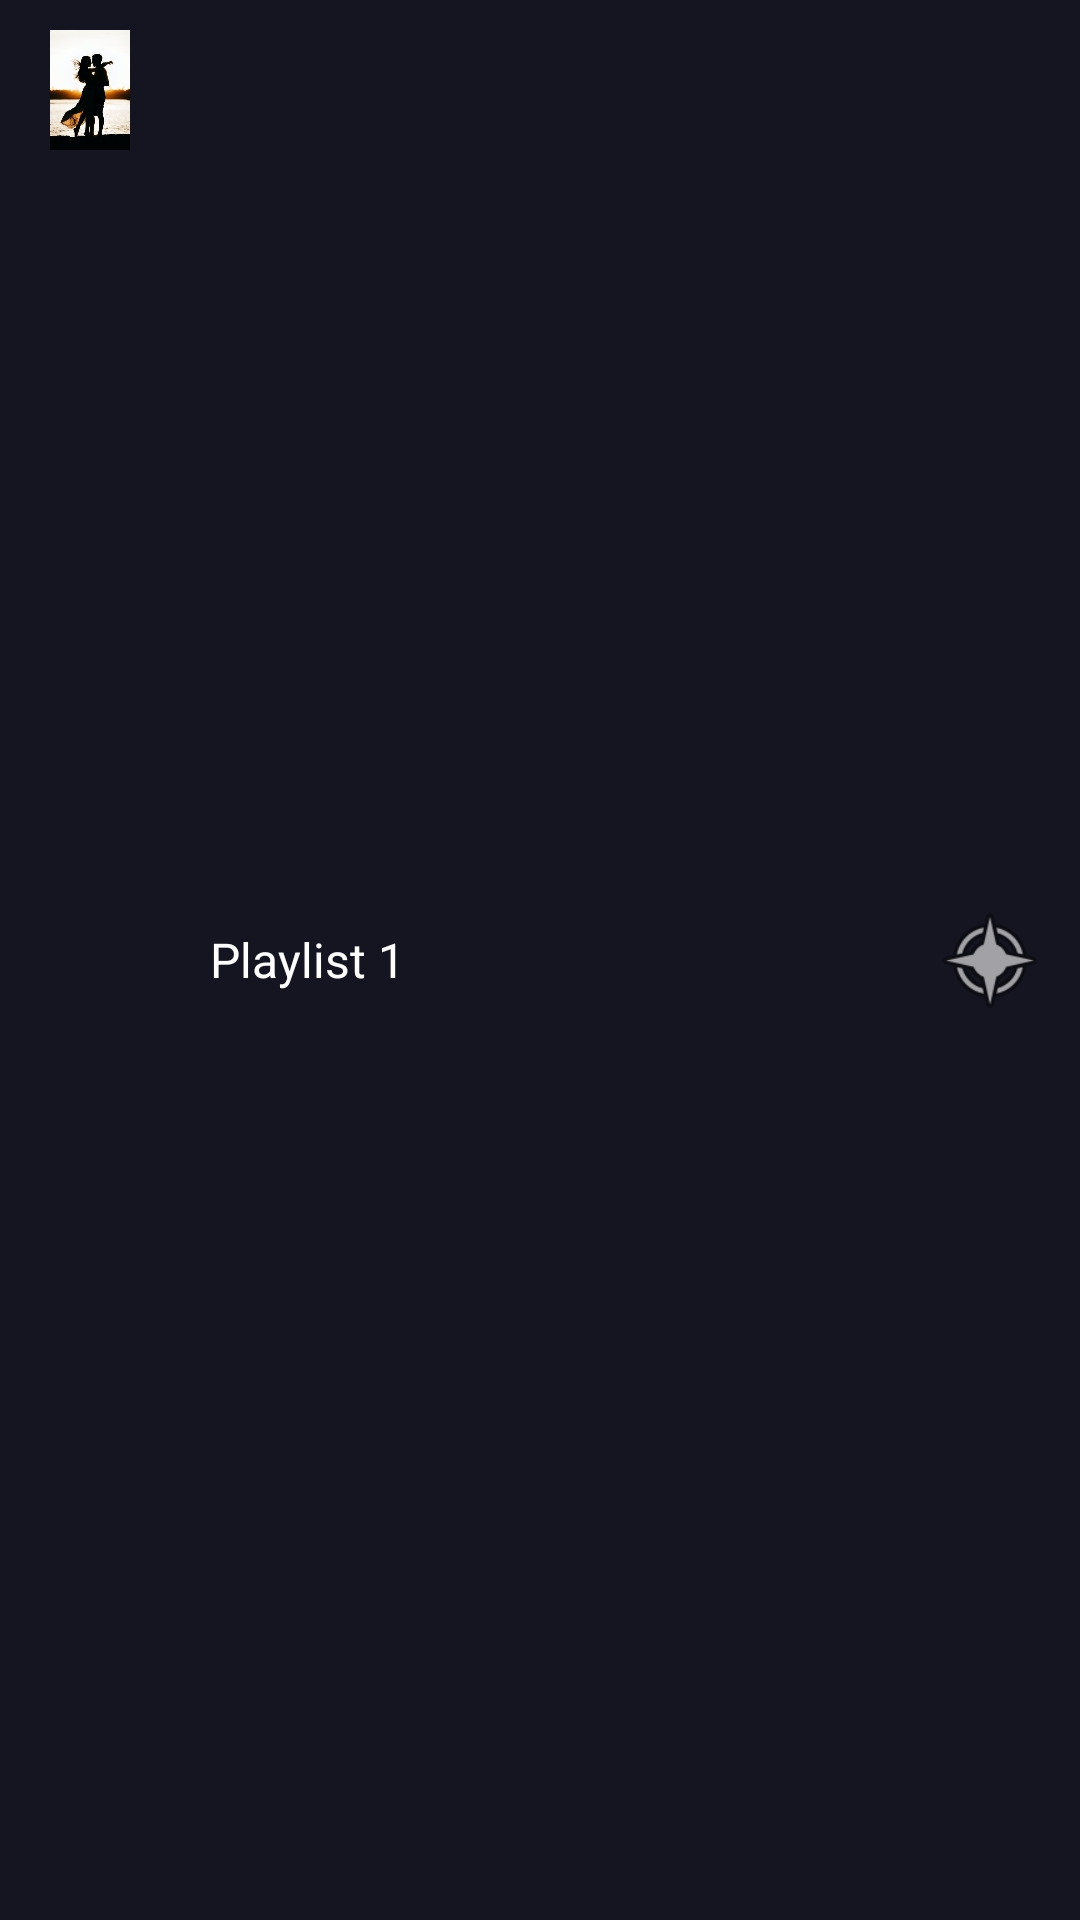

Android layout source for this screen:
<!-- AndroidManifest.xml: application theme Theme.Music_app_mobile -->
<!-- res/layout/dialog_list_item.xml -->
<?xml version="1.0" encoding="utf-8"?>
<LinearLayout xmlns:android="http://schemas.android.com/apk/res/android"
    android:layout_width="match_parent"
    android:layout_height="wrap_content"
    android:orientation="horizontal"
    android:padding="10dp">

    <ImageView
        android:id="@+id/icon_item"
        android:layout_width="40dp"
        android:layout_height="40dp"
        android:layout_marginEnd="20dp"
        android:src="@drawable/ana" />

    <TextView
        android:id="@+id/text_item"
        android:layout_width="0dp"
        android:layout_height="match_parent"
        android:layout_weight="1"
        android:gravity="center_vertical"
        android:textSize="16sp"
        android:text="Playlist 1"
        android:textColor="@color/text_white"
        />

    <ImageView
        android:id="@+id/global_icon"
        android:layout_width="40dp"
        android:layout_height="40dp"
        android:layout_gravity="center_vertical"
        android:src="@android:drawable/ic_menu_compass" />
</LinearLayout>
<!-- resources referenced by this layout -->
<resources>
  <color name="text_white">#FFFFFF</color>
  <!-- drawable ana: jpg bitmap (drawable, 23156 bytes) -->
  <style name="Theme.Music_app_mobile" parent="Base.Theme.Music_app_mobile" />
  <style name="Base.Theme.Music_app_mobile" parent="Theme.Material3.DayNight.NoActionBar">
          
          
          <item name="android:colorBackground">@color/app_background</item>
          <item name="android:windowBackground">@color/app_background</item>
          <item name="popupMenuStyle">@style/PopupMenuStyle</item>
      </style>
  <color name="app_background">#151521</color>
  <style name="PopupMenuStyle" parent="ThemeOverlay.AppCompat.Light">
          <item name="android:textColor">@android:color/white</item>
      </style>
</resources>
